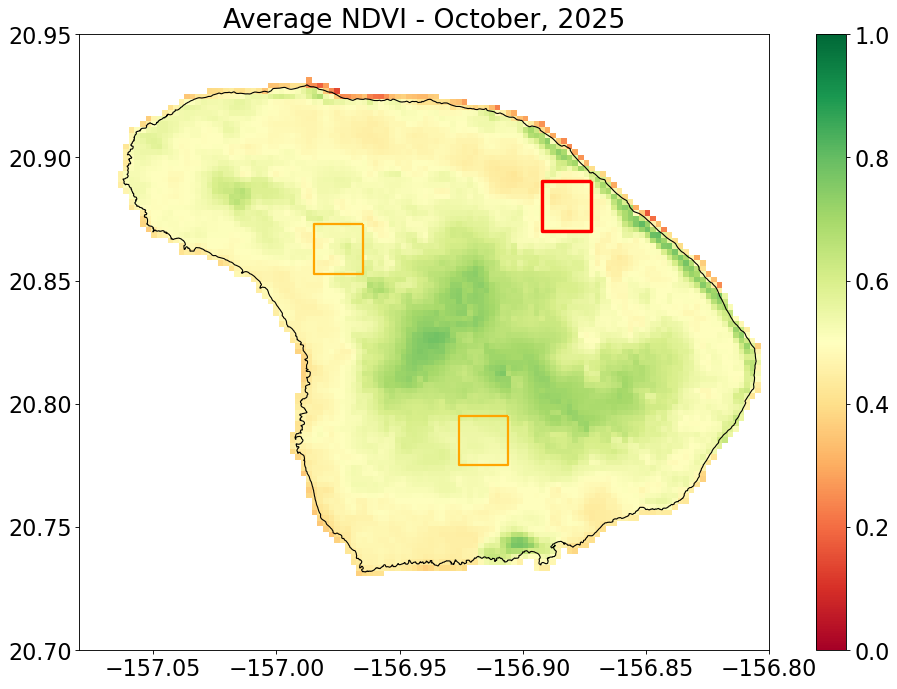

Source data for this figure (header and first rows):
Year, Month, NDVI, datetime
2000, 4.0, 0.1585, 2000-04-01
2000, 5.0, 0.1614, 2000-05-01
2000, 6.0, 0.1735, 2000-06-01
2000, 7.0, 0.1633, 2000-07-01
2000, 8.0, 0.1634, 2000-08-01
2000, 9.0, 0.1792, 2000-09-01
2000, 10.0, 0.1591, 2000-10-01
2000, 11.0, 0.2084, 2000-11-01
2000, 12.0, 0.2405, 2000-12-01
2001, 1.0, 0.2217, 2001-01-01
2001, 2.0, 0.1909, 2001-02-01
2001, 3.0, 0.177, 2001-03-01
2001, 4.0, 0.156, 2001-04-01
2001, 5.0, 0.05572, 2001-05-01
2001, 6.0, 0.1548, 2001-06-01
2001, 7.0, 0.1622, 2001-07-01
2001, 8.0, 0.1604, 2001-08-01
2001, 9.0, 0.1614, 2001-09-01
2001, 10.0, 0.1546, 2001-10-01
2001, 11.0, 0.1496, 2001-11-01
2001, 12.0, 0.2251, 2001-12-01
2002, 1.0, 0.3432, 2002-01-01
2002, 2.0, 0.3429, 2002-02-01
2002, 3.0, 0.2886, 2002-03-01
2002, 4.0, 0.2721, 2002-04-01
2002, 5.0, 0.3081, 2002-05-01
2002, 6.0, 0.3085, 2002-06-01
2002, 7.0, 0.274, 2002-07-01
2002, 8.0, 0.2743, 2002-08-01
2002, 9.0, 0.277, 2002-09-01
2002, 10.0, 0.3589, 2002-10-01
2002, 11.0, 0.5109, 2002-11-01
2002, 12.0, 0.451, 2002-12-01
2003, 1.0, 0.3655, 2003-01-01
2003, 2.0, 0.4436, 2003-02-01
2003, 3.0, 0.3906, 2003-03-01
2003, 4.0, 0.3462, 2003-04-01
2003, 5.0, 0.3024, 2003-05-01
2003, 6.0, 0.2789, 2003-06-01
2003, 7.0, 0.2433, 2003-07-01
2003, 8.0, 0.2357, 2003-08-01
2003, 9.0, 0.2317, 2003-09-01
2003, 10.0, 0.219, 2003-10-01
2003, 11.0, 0.2166, 2003-11-01
2003, 12.0, 0.3141, 2003-12-01
2004, 1.0, 0.4184, 2004-01-01
2004, 2.0, 0.3944, 2004-02-01
2004, 3.0, 0.2701, 2004-03-01
2004, 4.0, 0.4493, 2004-04-01
2004, 5.0, 0.4648, 2004-05-01
2004, 6.0, 0.4137, 2004-06-01
2004, 7.0, 0.3719, 2004-07-01
2004, 8.0, 0.3609, 2004-08-01
2004, 9.0, 0.3655, 2004-09-01
2004, 10.0, 0.3393, 2004-10-01
2004, 11.0, 0.5253, 2004-11-01
2004, 12.0, 0.4717, 2004-12-01
2005, 1.0, 0.5468, 2005-01-01
2005, 2.0, 0.49, 2005-02-01
2005, 3.0, 0.4079, 2005-03-01
... 247 more rows
